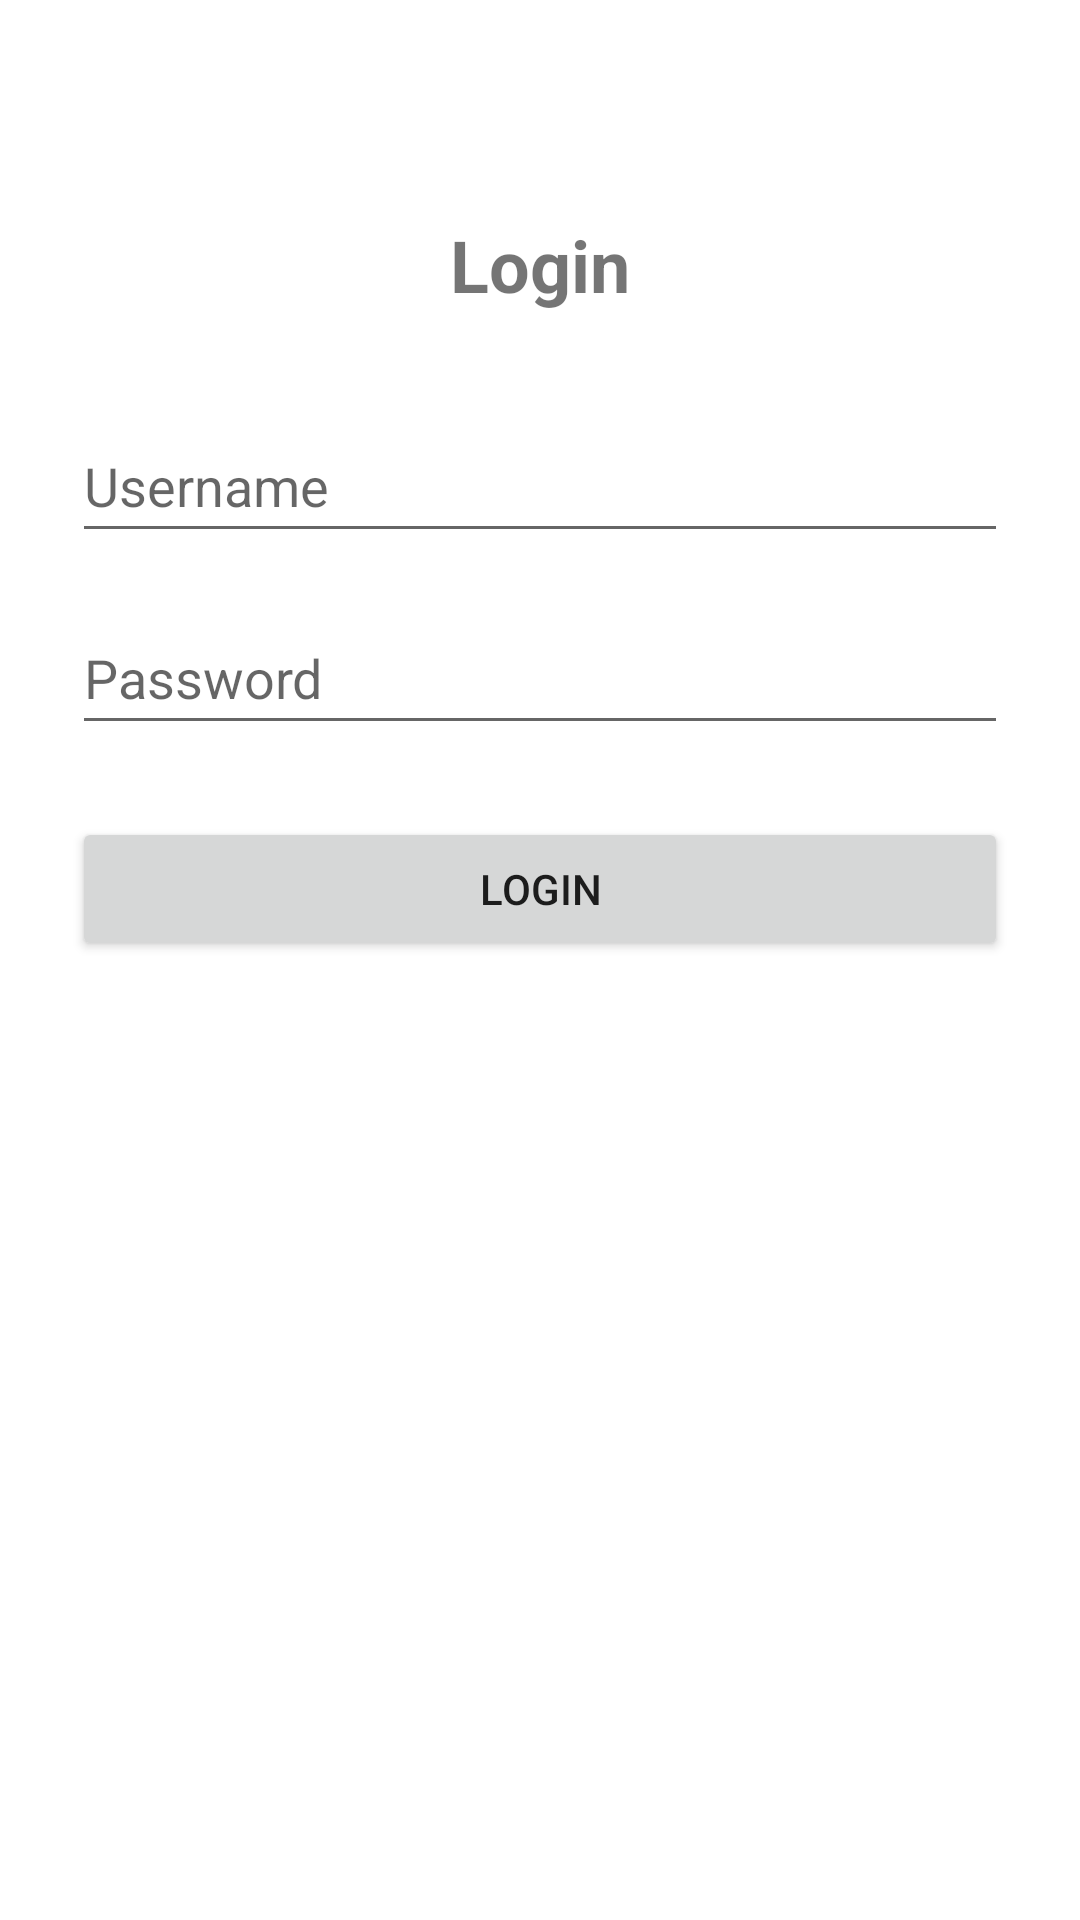

Here is an Android app screen rendered from its layout file. Give the layout XML and the strings, colors and styles it references.
<!-- AndroidManifest.xml: application theme Theme.My_first_Application -->
<!-- res/layout/activity_login.xml -->
<?xml version="1.0" encoding="utf-8"?>
<androidx.constraintlayout.widget.ConstraintLayout xmlns:android="http://schemas.android.com/apk/res/android"
    xmlns:app="http://schemas.android.com/apk/res-auto"
    android:layout_width="match_parent"
    android:layout_height="match_parent"
    android:padding="24dp">

    <TextView
        android:id="@+id/tvLoginTitle"
        android:layout_width="wrap_content"
        android:layout_height="wrap_content"
        android:text="Login"
        android:textSize="24sp"
        android:textStyle="bold"
        app:layout_constraintTop_toTopOf="parent"
        app:layout_constraintStart_toStartOf="parent"
        app:layout_constraintEnd_toEndOf="parent"
        android:layout_marginTop="48dp" />

    <EditText
        android:id="@+id/etUsername"
        android:layout_width="0dp"
        android:layout_height="wrap_content"
        android:hint="Username"
        android:minHeight="48dp"
        app:layout_constraintTop_toBottomOf="@id/tvLoginTitle"
        app:layout_constraintStart_toStartOf="parent"
        app:layout_constraintEnd_toEndOf="parent"
        android:layout_marginTop="32dp" />

    <EditText
        android:id="@+id/etPassword"
        android:layout_width="0dp"
        android:layout_height="wrap_content"
        android:hint="Password"
        android:inputType="textPassword"
        android:minHeight="48dp"
        app:layout_constraintTop_toBottomOf="@id/etUsername"
        app:layout_constraintStart_toStartOf="parent"
        app:layout_constraintEnd_toEndOf="parent"
        android:layout_marginTop="16dp" />

    <Button
        android:id="@+id/btnLogin"
        android:layout_width="0dp"
        android:layout_height="wrap_content"
        android:text="Login"
        app:layout_constraintTop_toBottomOf="@id/etPassword"
        app:layout_constraintStart_toStartOf="parent"
        app:layout_constraintEnd_toEndOf="parent"
        android:layout_marginTop="24dp" />

</androidx.constraintlayout.widget.ConstraintLayout>
<!-- resources referenced by this layout -->
<resources>
  <style name="Theme.My_first_Application" parent="Theme.MaterialComponents.DayNight.NoActionBar">
          
          <item name="colorPrimary">@color/purple_500</item>
          <item name="colorPrimaryVariant">@color/purple_700</item>
          <item name="colorOnPrimary">@color/white</item>
          
          <item name="colorSecondary">@color/teal_200</item>
          <item name="colorSecondaryVariant">@color/teal_700</item>
          <item name="colorOnSecondary">@color/black</item>
          
          <item name="android:statusBarColor">?attr/colorPrimaryVariant</item>
          
      </style>
  <!-- not gathered from this repository: default colours our renderer supplied (Android Studio template values) -->
  <color name="purple_500">#FF6200EE</color>
  <color name="purple_700">#FF3700B3</color>
  <color name="teal_200">#FF03DAC5</color>
  <color name="teal_700">#FF018786</color>
  <color name="black">#FF000000</color>
  <color name="white">#FFFFFFFF</color>
</resources>
